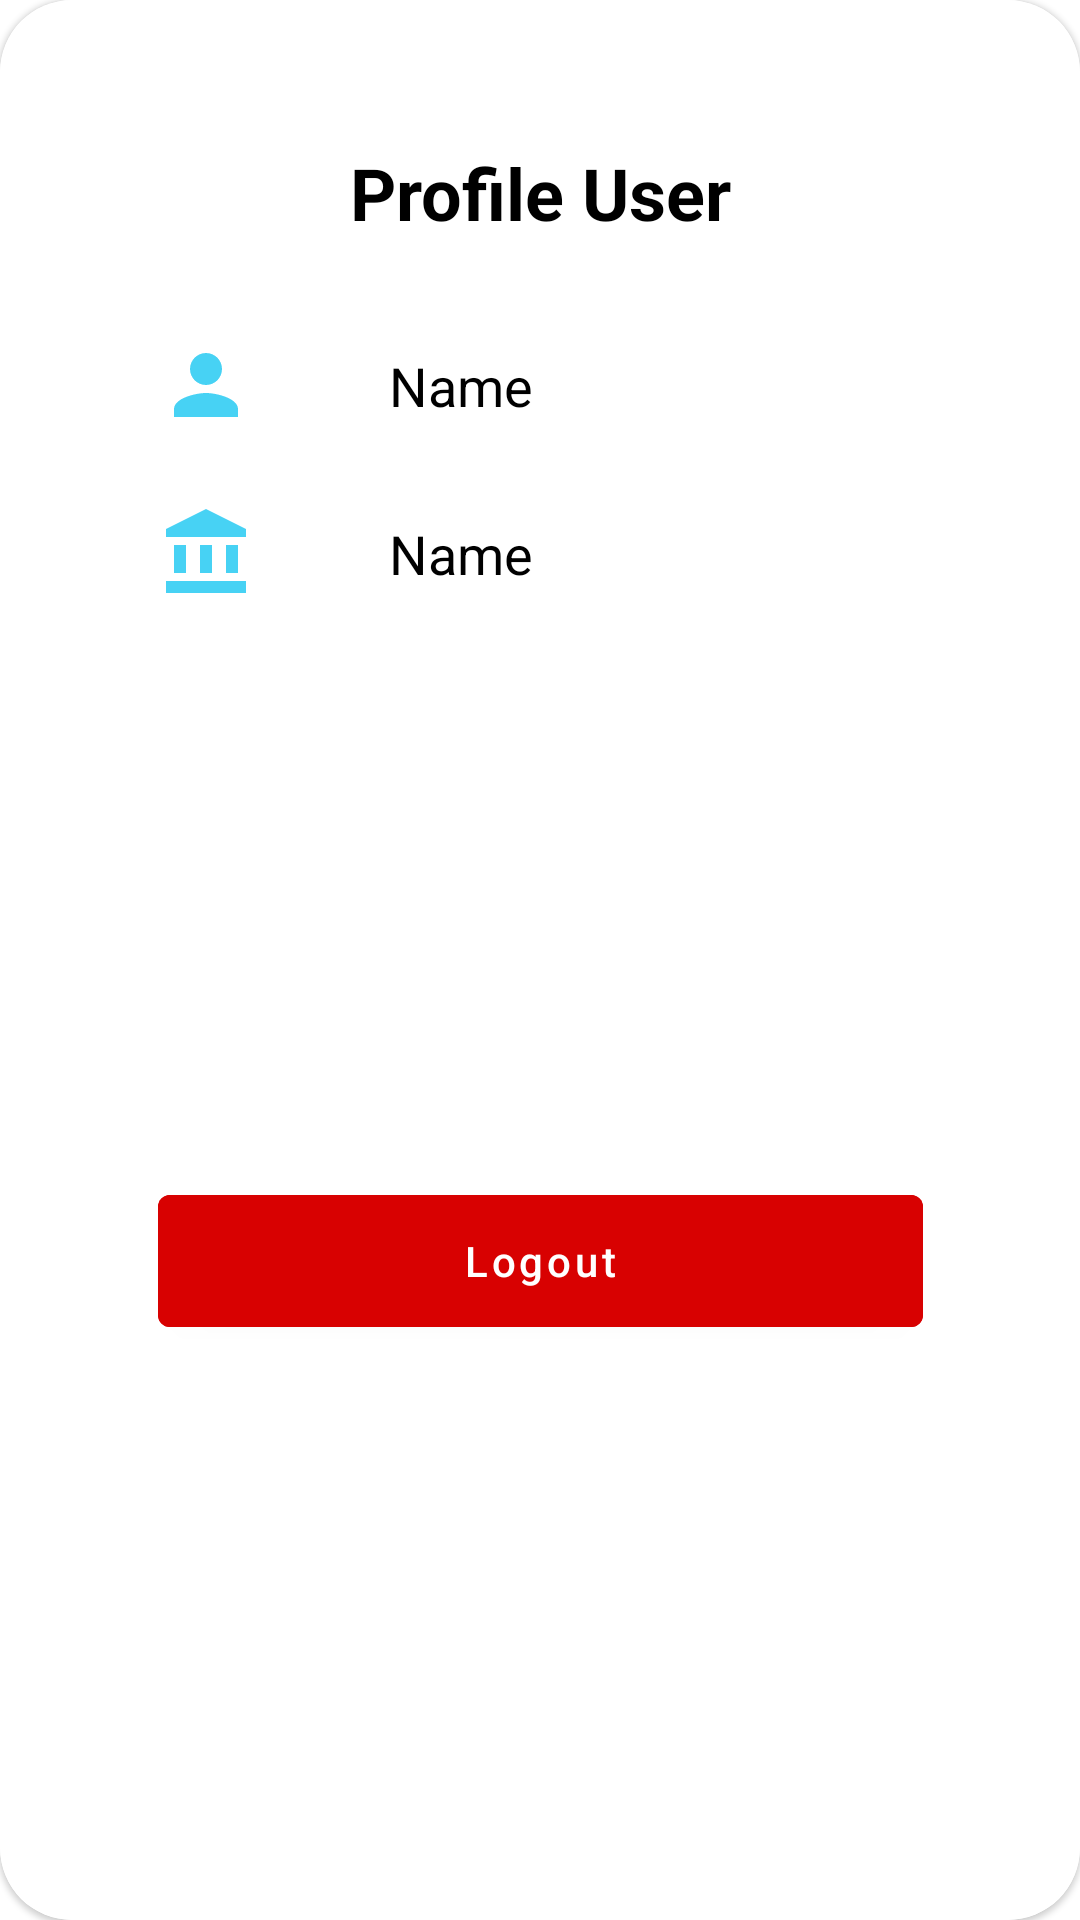

Layout XML and referenced resources for this Android screen:
<!-- AndroidManifest.xml: application theme Theme.NotebookStore -->
<!-- res/layout/fragment_profile.xml -->
<?xml version="1.0" encoding="utf-8"?>
<com.google.android.material.card.MaterialCardView xmlns:android="http://schemas.android.com/apk/res/android"
    xmlns:app="http://schemas.android.com/apk/res-auto"
    xmlns:tools="http://schemas.android.com/tools"
    android:layout_width="match_parent"
    android:layout_height="wrap_content"
    app:cardCornerRadius="24dp"
    tools:context=".presentation.ui.profile.ProfileFragment">

    <androidx.constraintlayout.widget.ConstraintLayout
        android:layout_width="match_parent"
        android:layout_height="match_parent"
        android:padding="12dp"
        android:background="@color/white">

        <com.google.android.material.imageview.ShapeableImageView
            android:id="@+id/siv_close"
            android:layout_width="wrap_content"
            android:layout_height="wrap_content"
            android:padding="15dp"
            android:src="@drawable/ic_close"
            app:layout_constraintEnd_toEndOf="parent"
            app:layout_constraintTop_toTopOf="parent"/>

        <TextView
            android:id="@+id/tv_add_product"
            android:layout_width="wrap_content"
            android:layout_height="wrap_content"
            android:layout_marginTop="36dp"
            android:paddingHorizontal="64dp"
            android:layout_marginHorizontal="24dp"
            android:text="@string/profile_user"
            android:textColor="@color/black"
            android:textSize="24sp"
            android:textStyle="bold"
            app:layout_constraintEnd_toEndOf="parent"
            app:layout_constraintStart_toStartOf="parent"
            app:layout_constraintTop_toTopOf="parent" />

        <androidx.constraintlayout.widget.Guideline
            android:id="@+id/guideline"
            android:layout_width="wrap_content"
            android:layout_height="wrap_content"
            android:orientation="vertical"
            app:layout_constraintGuide_percent="0.35"/>

        <com.google.android.material.imageview.ShapeableImageView
            android:id="@+id/siv_person"
            android:layout_width="wrap_content"
            android:layout_height="wrap_content"
            android:layout_marginTop="32dp"
            android:src="@drawable/ic_person_blue"
            app:layout_constraintStart_toStartOf="@id/tv_add_product"
            app:layout_constraintTop_toBottomOf="@id/tv_add_product"/>

        <TextView
            android:id="@+id/tv_name_employee"
            android:layout_width="wrap_content"
            android:layout_height="wrap_content"
            android:text="@string/name"
            android:textSize="18sp"
            android:textColor="@color/black"
            app:layout_constraintStart_toStartOf="@id/guideline"
            app:layout_constraintTop_toTopOf="@id/siv_person"
            app:layout_constraintBottom_toBottomOf="@id/siv_person"/>

        <com.google.android.material.imageview.ShapeableImageView
            android:id="@+id/siv_role"
            android:layout_width="wrap_content"
            android:layout_height="wrap_content"
            android:layout_marginTop="24dp"
            android:src="@drawable/ic_role"
            app:layout_constraintStart_toStartOf="@id/siv_person"
            app:layout_constraintTop_toBottomOf="@id/siv_person"/>

        <TextView
            android:id="@+id/tv_role_employee"
            android:layout_width="wrap_content"
            android:layout_height="wrap_content"
            android:text="@string/name"
            android:textSize="18sp"
            android:textColor="@color/black"
            app:layout_constraintStart_toStartOf="@id/guideline"
            app:layout_constraintTop_toTopOf="@id/siv_role"
            app:layout_constraintBottom_toBottomOf="@id/siv_role"/>

        <com.google.android.material.button.MaterialButton
            android:id="@+id/btn_logout"
            android:layout_width="0dp"
            android:layout_height="?actionBarSize"
            android:layout_marginTop="48dp"
            android:layout_marginBottom="36dp"
            android:backgroundTint="@color/red"
            android:text="@string/logout"
            android:textAllCaps="false"
            app:layout_constraintEnd_toEndOf="@id/tv_add_product"
            app:layout_constraintStart_toStartOf="@id/tv_add_product"
            app:layout_constraintBottom_toBottomOf="parent"
            app:layout_constraintTop_toBottomOf="@id/siv_role" />

    </androidx.constraintlayout.widget.ConstraintLayout>

</com.google.android.material.card.MaterialCardView>
<!-- resources referenced by this layout -->
<resources>
  <color name="black">#FF000000</color>
  <color name="red">#D80101</color>
  <color name="white">#FFFFFFFF</color>
  <!-- drawable ic_person_blue (drawable) -->
  <vector xmlns:android="http://schemas.android.com/apk/res/android"
      android:width="32dp"
      android:height="32dp"
      android:tint="@color/blue_ocean"
      android:viewportWidth="24"
      android:viewportHeight="24">
      <path
          android:fillColor="@android:color/white"
          android:pathData="M12,12c2.21,0 4,-1.79 4,-4s-1.79,-4 -4,-4 -4,1.79 -4,4 1.79,4 4,4zM12,14c-2.67,0 -8,1.34 -8,4v2h16v-2c0,-2.66 -5.33,-4 -8,-4z" />
  </vector>
  <!-- drawable ic_role (drawable) -->
  <vector xmlns:android="http://schemas.android.com/apk/res/android"
      android:width="32dp"
      android:height="32dp"
      android:tint="@color/blue_ocean"
      android:viewportWidth="24"
      android:viewportHeight="24">
      <path
          android:fillColor="@android:color/white"
          android:pathData="M4,10h3v7h-3z" />
      <path
          android:fillColor="@android:color/white"
          android:pathData="M10.5,10h3v7h-3z" />
      <path
          android:fillColor="@android:color/white"
          android:pathData="M2,19h20v3h-20z" />
      <path
          android:fillColor="@android:color/white"
          android:pathData="M17,10h3v7h-3z" />
      <path
          android:fillColor="@android:color/white"
          android:pathData="M12,1l-10,5l0,2l20,0l0,-2z" />
  </vector>
  <string name="logout">Logout</string>
  <string name="name">Name</string>
  <string name="profile_user">Profile User</string>
  <style name="Theme.NotebookStore" parent="Theme.MaterialComponents.DayNight.NoActionBar">
          
          <item name="colorPrimary">@color/purple_500</item>
          <item name="colorPrimaryVariant">@color/purple_700</item>
          <item name="colorOnPrimary">@color/white</item>
          
          <item name="colorSecondary">@color/teal_200</item>
          <item name="colorSecondaryVariant">@color/teal_700</item>
          <item name="colorOnSecondary">@color/black</item>
          
          <item name="android:statusBarColor">?attr/colorPrimaryVariant</item>
          
      </style>
  <color name="blue_ocean">#47D2F4</color>
  <color name="purple_500">#FF6200EE</color>
  <color name="purple_700">#FF3700B3</color>
  <color name="teal_200">#FF03DAC5</color>
  <color name="teal_700">#FF018786</color>
</resources>
